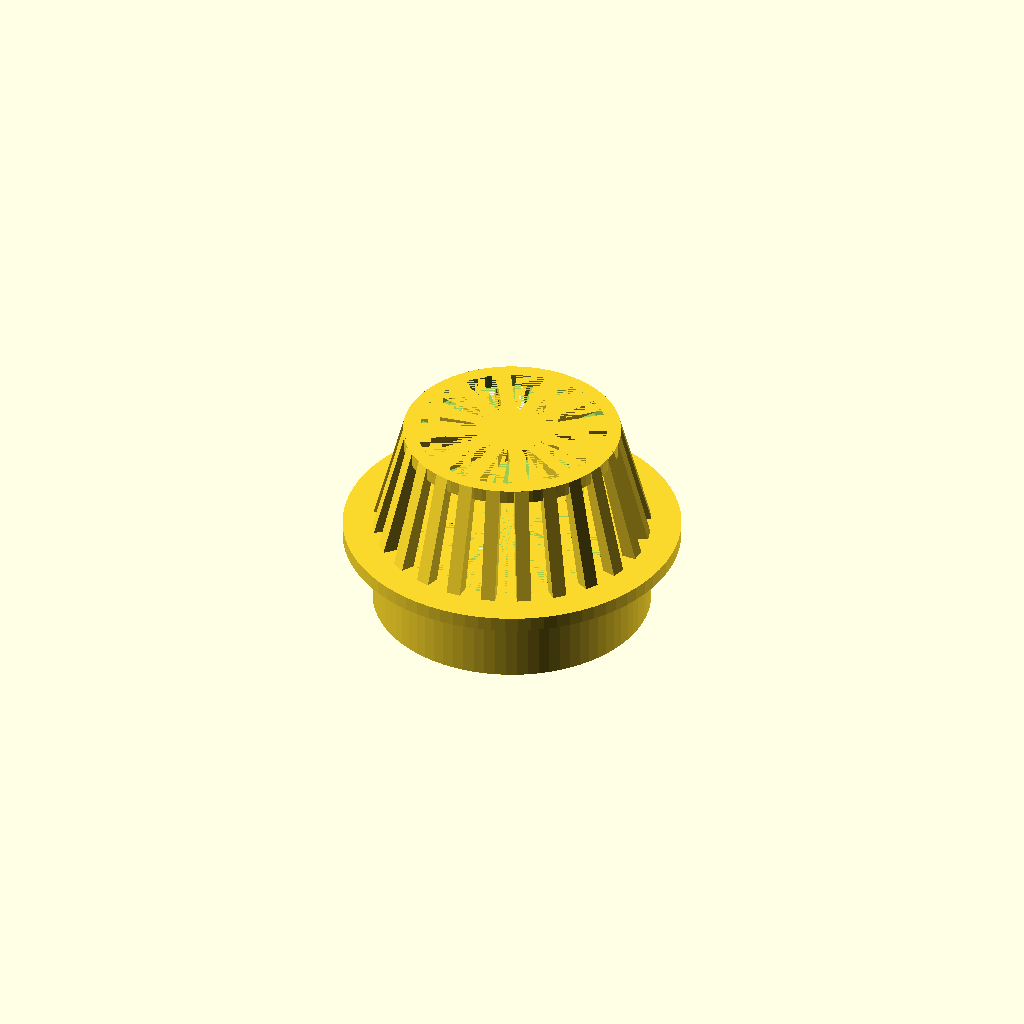
Cell 1: the model at its default parameters.
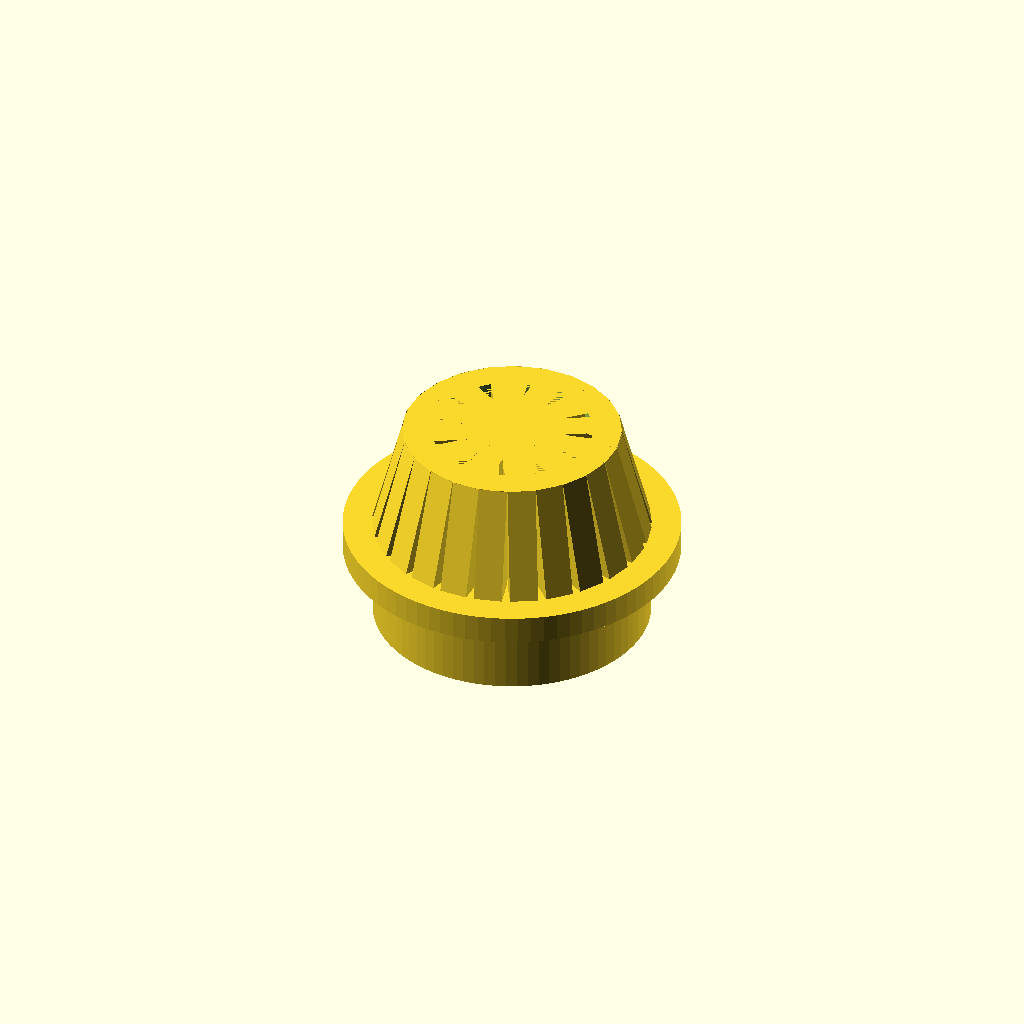
Cell 2: the same model with thk = 7.5.
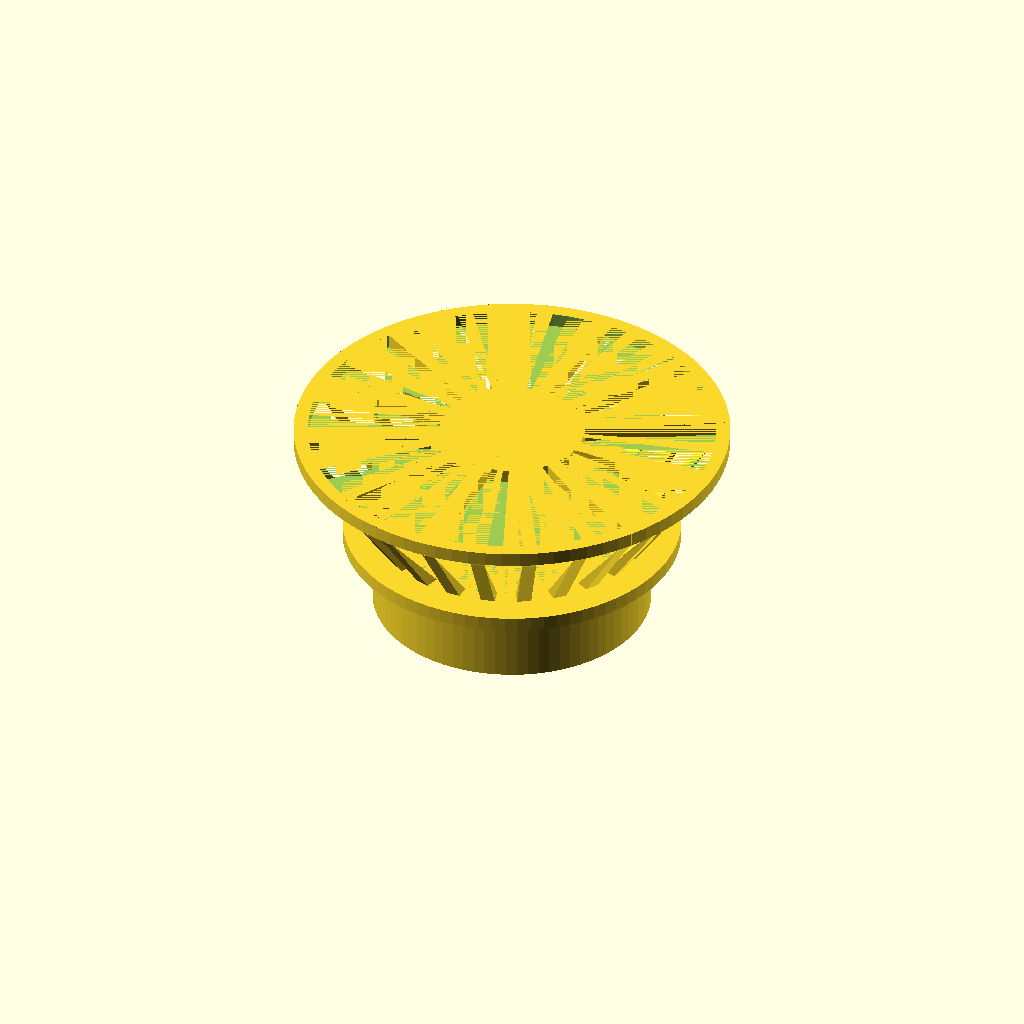
Cell 3: the same model with top_diameter = 116.
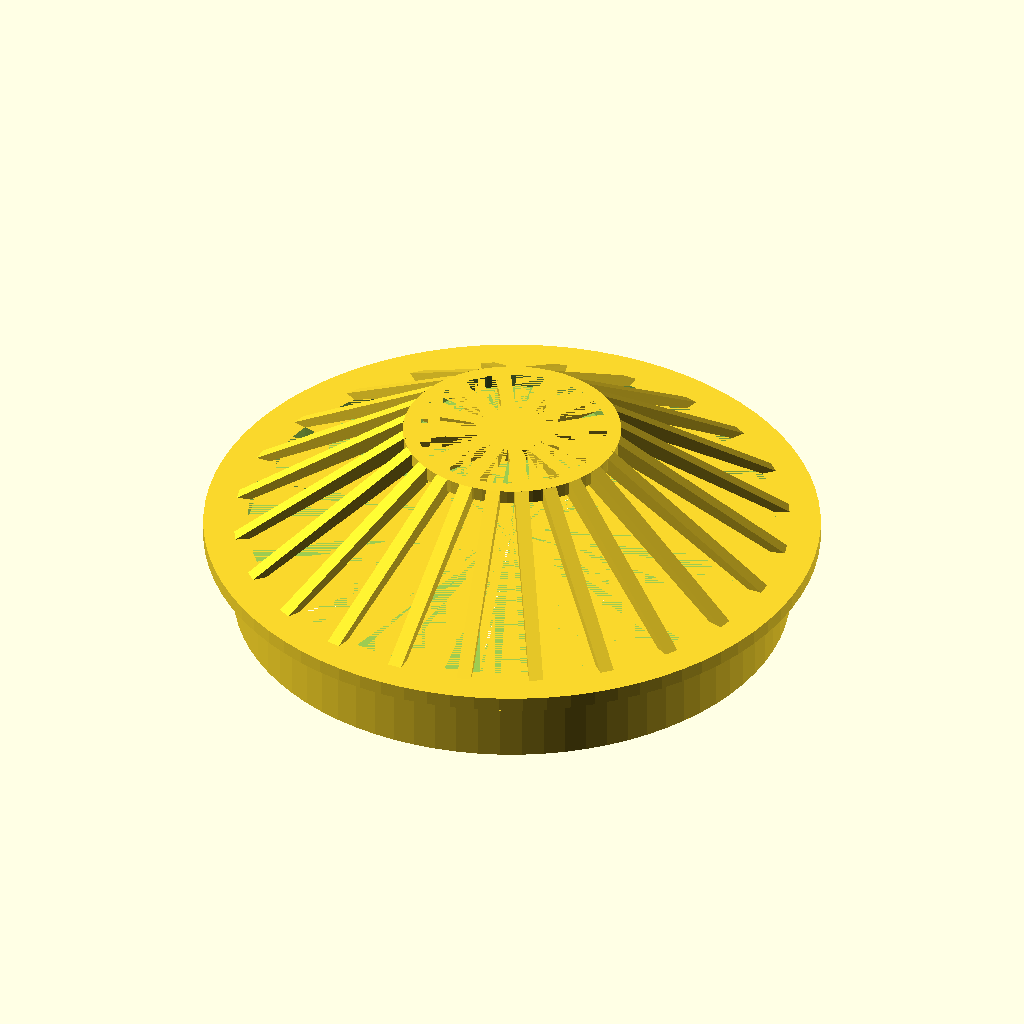
Cell 4: the same model with bottom_diameter = 148.
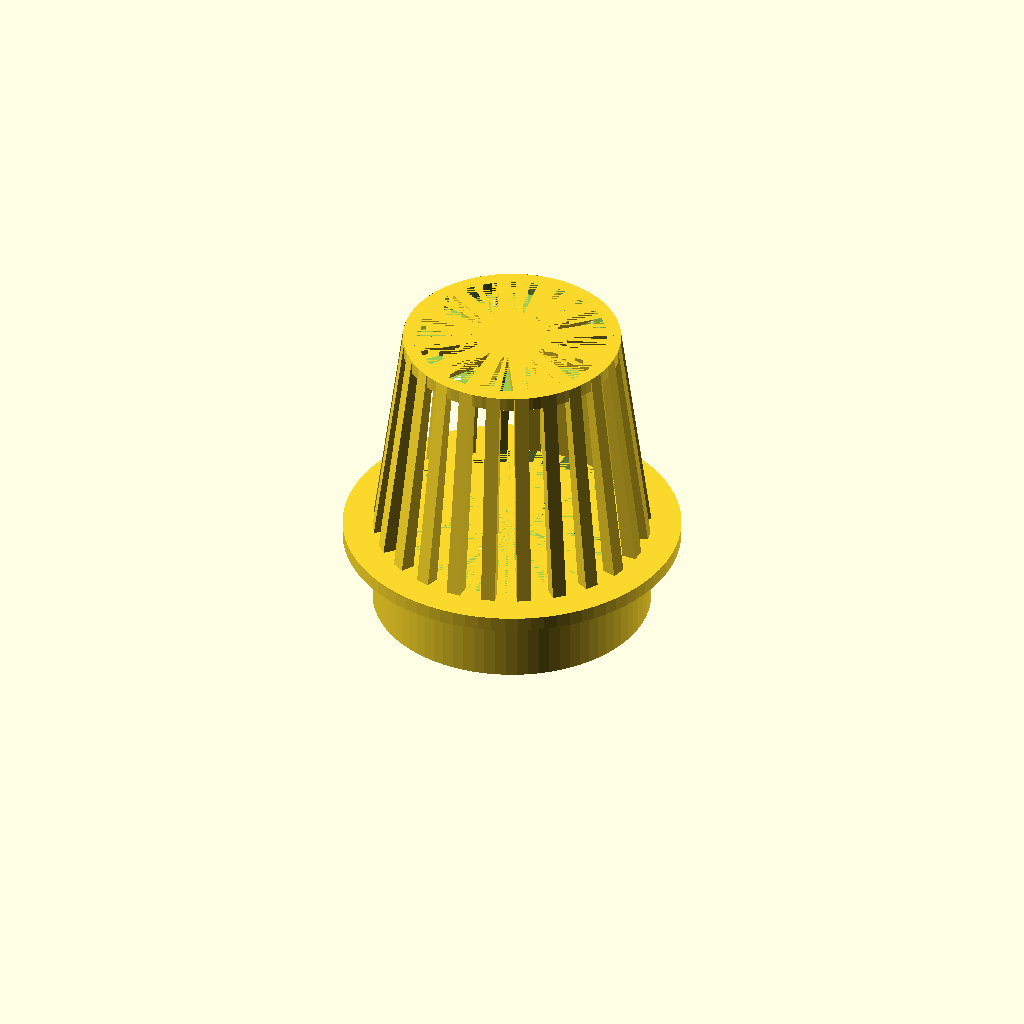
Cell 5: the same model with top_height = 60.
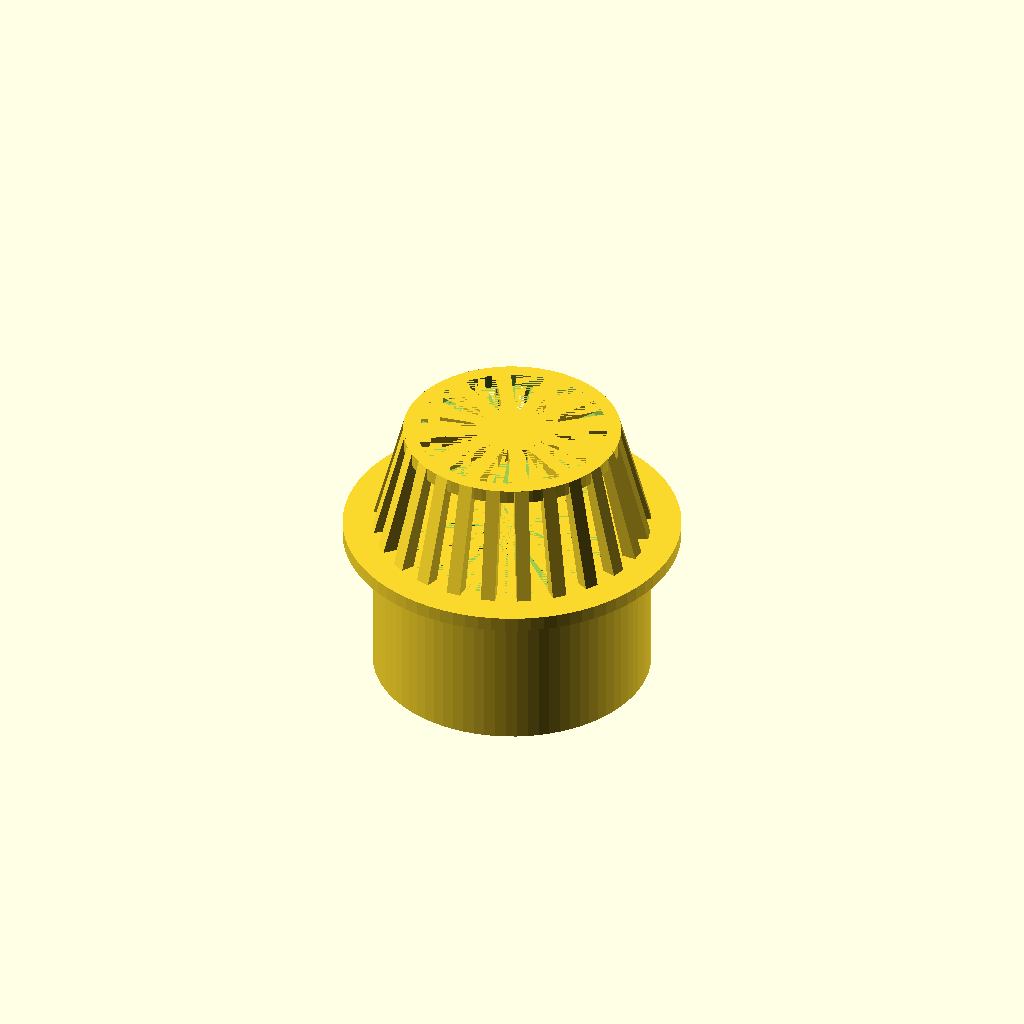
Cell 6 — bottom_height set to 40, the other parameters unchanged.
One fixed orthographic camera (rotation 55°, 0°, 25°; colour scheme Cornfield) for every cell.
Source of the model, inputs/thingiverse/files/thing-1530935/files/Drain-Grate-custom.scad:
// Thickness of drain cover
thk = 3.75;

// Diameter of top of grate
top_diameter = 58;

// Diameter of bottom of grate
bottom_diameter = 74;

// Grate height
top_height = 30;

// Base height
bottom_height=20;

// Base lip width
base_extension = 8;

// Number of spokes
num_spokes = 24;

$fn = 80;

drain();

// Individual spoke for drain cover (to be repeated and rotated)
module spoke() {
	translate( [bottom_diameter/2, thk/2, 0] )
		rotate( [90, 0, 0] )
			linear_extrude( height=thk )
                // Use -.1 to nudge down
				polygon( points=[ [-thk, -.1],
	 				[-bottom_diameter/2+top_diameter/2-thk/2, top_height-thk],
					[-bottom_diameter/2+top_diameter/2, top_height],
                    // Use -.1 to nudge down
					[0, -.1] ] );
}

// Drain cover
module drain() {

	// create spokes
	for (snum=[1:num_spokes]) {
		rotate( [0, 0, snum*(360/num_spokes)] )
			spoke(top_diameter, bottom_diameter, top_height);
	}

	// top
	num_top_spokes = ceil(num_spokes/2);
	translate( [0, 0, top_height-thk] ) {
		difference() {
			cylinder( d=top_diameter, h=thk );
			cylinder( d=top_diameter-thk*2, h=thk );
		}

		union() {
			for (snum=[1:num_top_spokes]) {
				rotate( [0, 0, snum*(360/num_top_spokes)] )
					translate( [0, -thk/2, 0] )
							cube( [top_diameter/2, thk, thk] );
			}
			cylinder( d=top_diameter/3, h=thk );
		}

	}

	// solid base
	// Note - the 0.1 fudge is to make this 2-Manifold compliant
	translate( [0, 0, -thk-0.1] ) {
		difference() {
			cylinder( d=bottom_diameter+base_extension*2, h=thk+0.1 );
			cylinder( d=bottom_diameter-thk*2, h=thk+0.1 );
		}
	}

	// solid bottom
	translate( [0, 0, -thk-bottom_height] ) {
		difference() {
			cylinder( d=bottom_diameter, h=bottom_height );
			cylinder( d=bottom_diameter-thk*2, h=bottom_height );
		}
	}


}
Customizer parameters (derived from the source; name, type, default, range or options):
thk: number, default 3.75
top_diameter: number, default 58
bottom_diameter: number, default 74
top_height: number, default 30
bottom_height: number, default 20
base_extension: number, default 8
num_spokes: number, default 24
